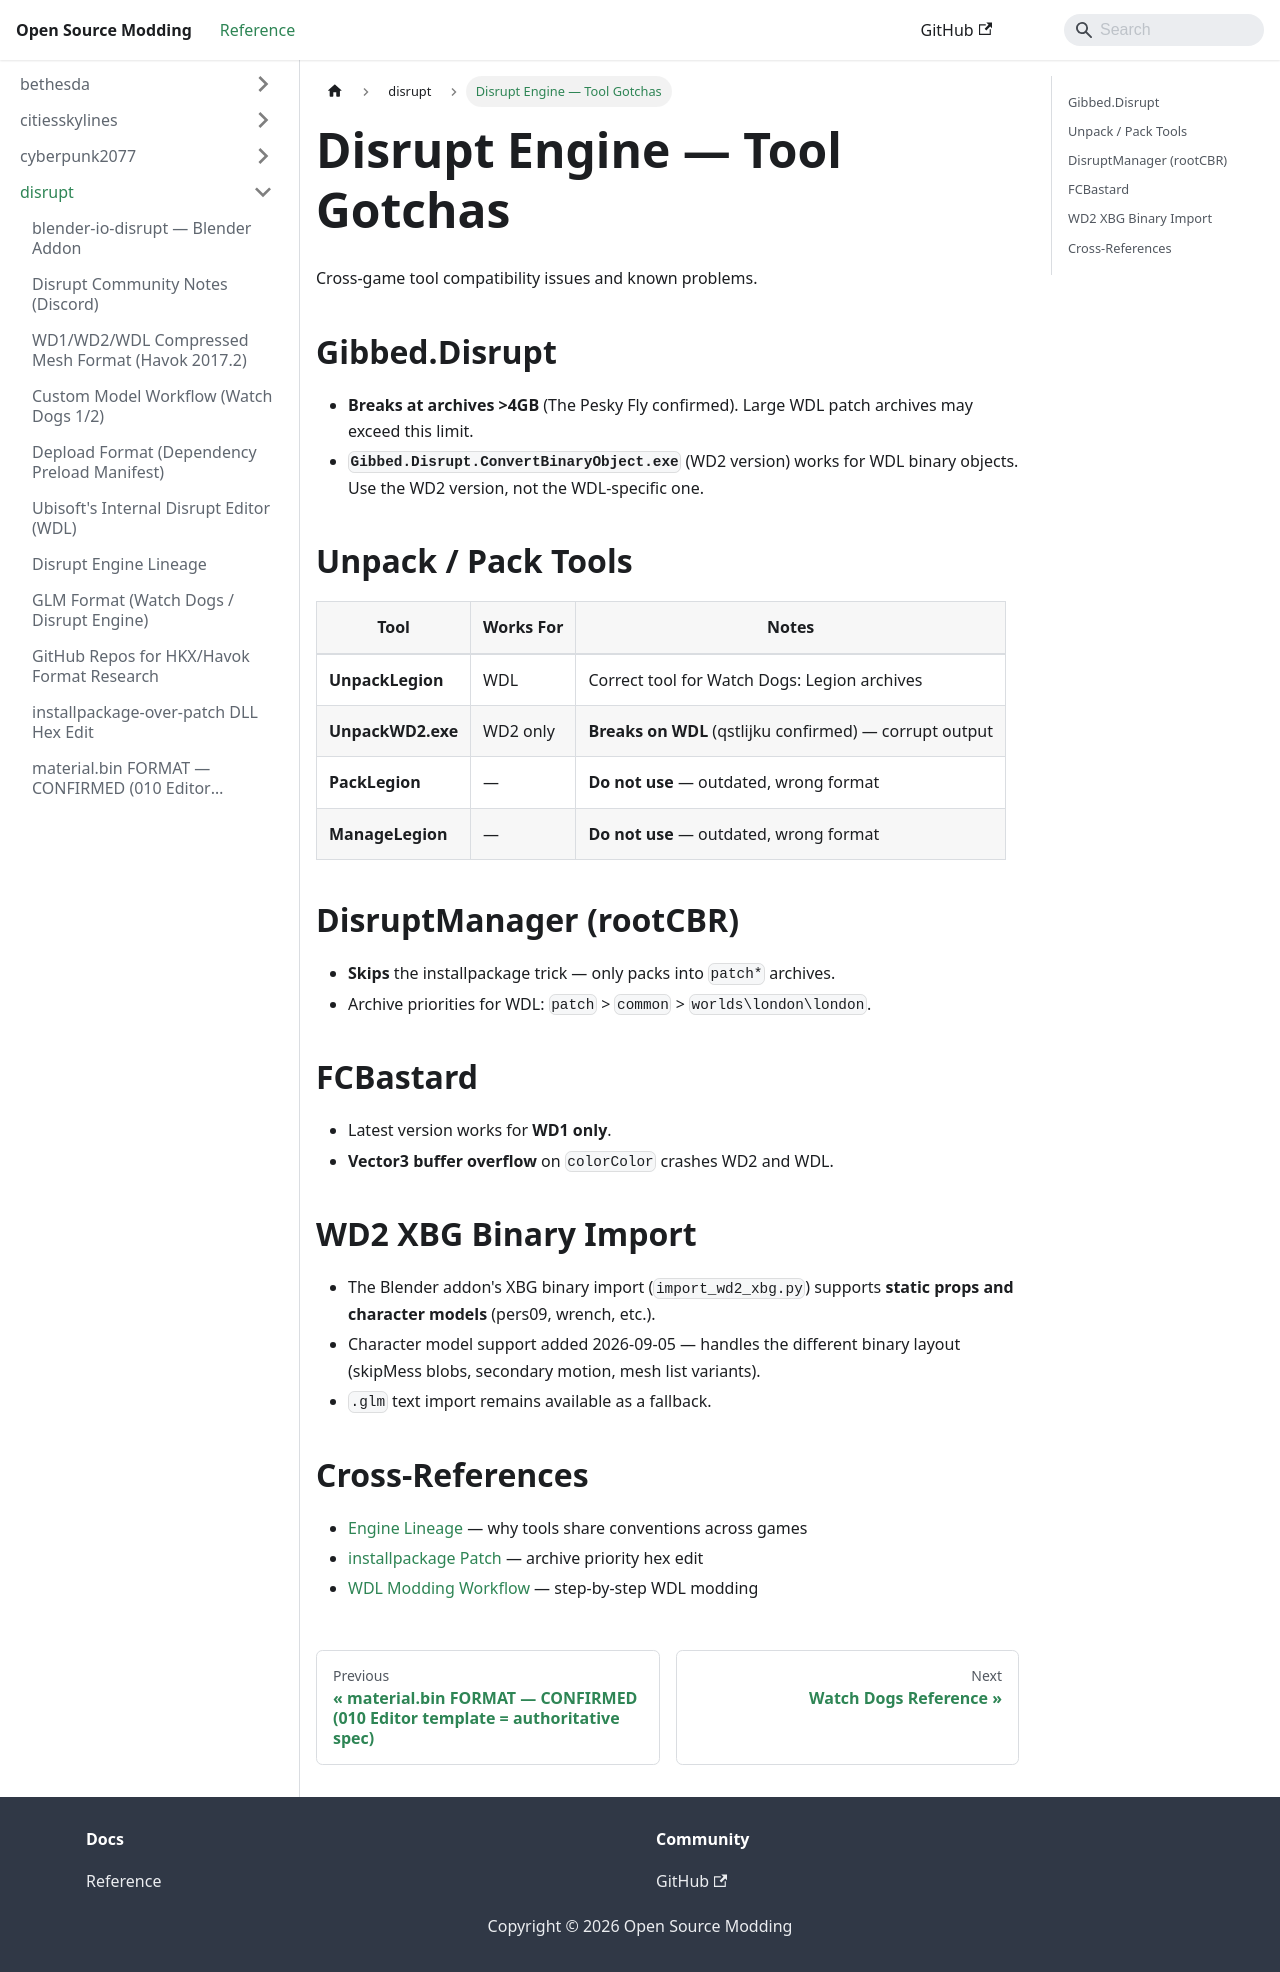

repository: Open-Source-Modding/open-source-modding.github.io · page: docs/disrupt/tool-gotchas/index.html · generator: docusaurus

# Disrupt Engine — Tool Gotchas

Cross-game tool compatibility issues and known problems.

## Gibbed.Disrupt

- **Breaks at archives >4GB** (The Pesky Fly confirmed). Large WDL patch
 archives may exceed this limit.
- **`Gibbed.Disrupt.ConvertBinaryObject.exe`** (WD2 version) works for WDL
 binary objects. Use the WD2 version, not the WDL-specific one.

## Unpack / Pack Tools

| Tool | Works For | Notes |
|------|-----------|-------|
| **UnpackLegion** | WDL | Correct tool for Watch Dogs: Legion archives |
| **UnpackWD2.exe** | WD2 only | **Breaks on WDL** (qstlijku confirmed) — corrupt output |
| **PackLegion** | — | **Do not use** — outdated, wrong format |
| **ManageLegion** | — | **Do not use** — outdated, wrong format |

## DisruptManager (rootCBR)

- **Skips** the installpackage trick — only packs into `patch*` archives.
- Archive priorities for WDL: `patch` > `common` > `worlds\london\london`.

## FCBastard

- Latest version works for **WD1 only**.
- **Vector3 buffer overflow** on `colorColor` crashes WD2 and WDL.

## WD2 XBG Binary Import

- The Blender addon's XBG binary import (`import_wd2_xbg.py`) supports
 **static props and character models** (pers09, wrench, etc.).
- Character model support added 2026-09-05 — handles the different binary
 layout (skipMess blobs, secondary motion, mesh list variants).
- `.glm` text import remains available as a fallback.

## Cross-References

- [Engine Lineage](engine-lineage.md) — why tools share conventions across games
- [installpackage Patch](installpackage-patch.md) — archive priority hex edit
- [WDL Modding Workflow](watch_dogs_legion/modding-workflow.md) — step-by-step WDL modding
